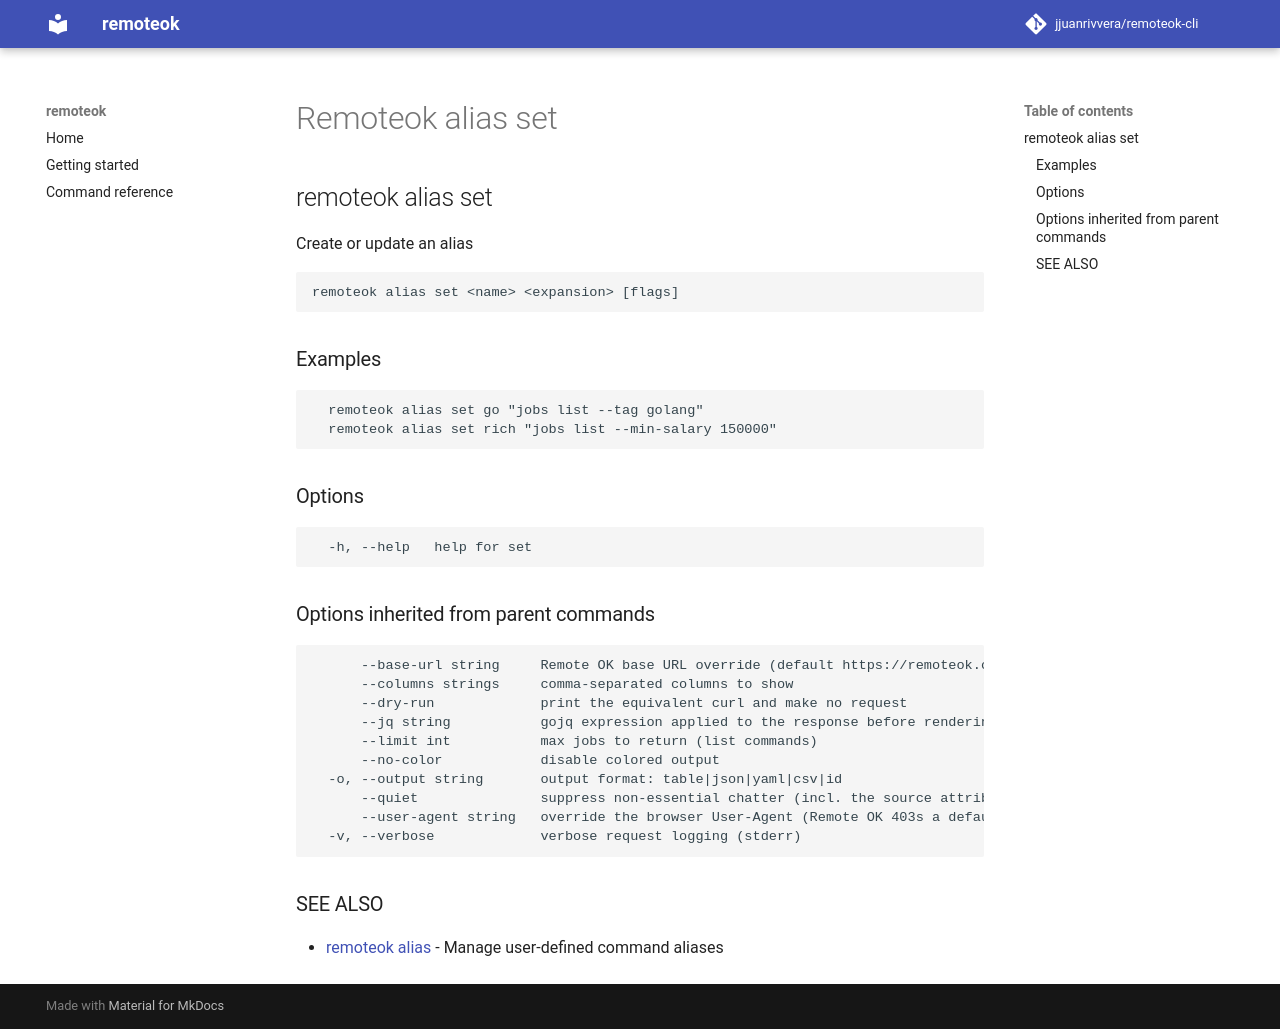

repository: jjuanrivvera/remoteok-cli · page: commands/remoteok_alias_set/index.html · generator: mkdocs

## remoteok alias set

Create or update an alias

```
remoteok alias set <name> <expansion> [flags]
```

### Examples

```
  remoteok alias set go "jobs list --tag golang"
  remoteok alias set rich "jobs list --min-salary 150000"
```

### Options

```
  -h, --help   help for set
```

### Options inherited from parent commands

```
      --base-url string     Remote OK base URL override (default https://remoteok.com)
      --columns strings     comma-separated columns to show
      --dry-run             print the equivalent curl and make no request
      --jq string           gojq expression applied to the response before rendering
      --limit int           max jobs to return (list commands)
      --no-color            disable colored output
  -o, --output string       output format: table|json|yaml|csv|id
      --quiet               suppress non-essential chatter (incl. the source attribution)
      --user-agent string   override the browser User-Agent (Remote OK 403s a default/bot UA)
  -v, --verbose             verbose request logging (stderr)
```

### SEE ALSO

* [remoteok alias](remoteok_alias.md)	 - Manage user-defined command aliases
